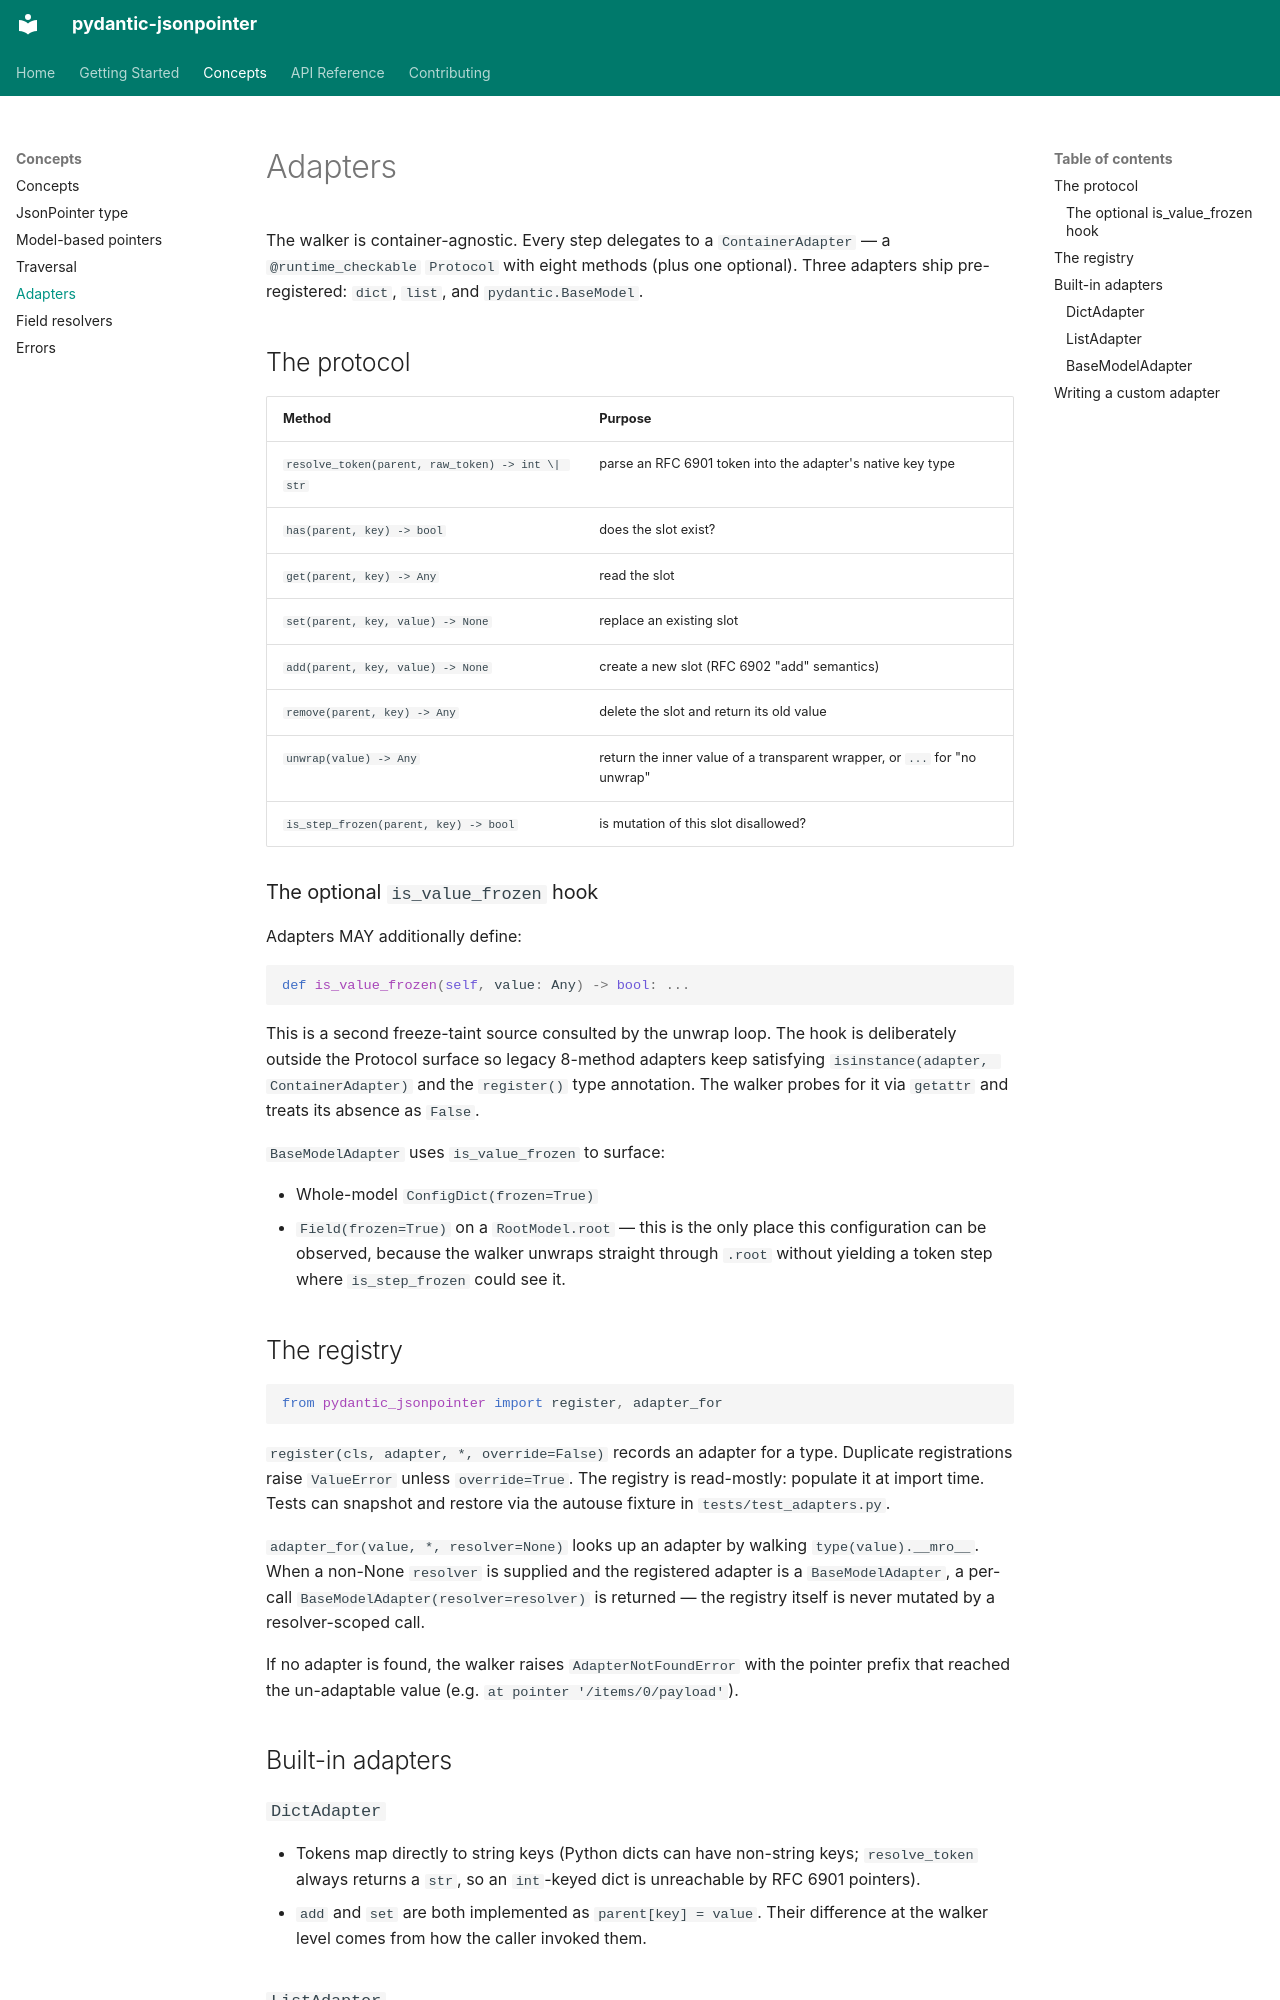

repository: codemageddon/pydantic-jsonpointer · page: concepts/adapters/index.html · generator: mkdocs

# Adapters

The walker is container-agnostic. Every step delegates to a `ContainerAdapter` — a `@runtime_checkable` `Protocol` with eight methods (plus one optional). Three adapters ship pre-registered: `dict`, `list`, and `pydantic.BaseModel`.

## The protocol

| Method | Purpose |
|---|---|
| `resolve_token(parent, raw_token) -> int \| str` | parse an RFC 6901 token into the adapter's native key type |
| `has(parent, key) -> bool` | does the slot exist? |
| `get(parent, key) -> Any` | read the slot |
| `set(parent, key, value) -> None` | replace an existing slot |
| `add(parent, key, value) -> None` | create a new slot (RFC 6902 "add" semantics) |
| `remove(parent, key) -> Any` | delete the slot and return its old value |
| `unwrap(value) -> Any` | return the inner value of a transparent wrapper, or `...` for "no unwrap" |
| `is_step_frozen(parent, key) -> bool` | is mutation of this slot disallowed? |

### The optional `is_value_frozen` hook

Adapters MAY additionally define:

```python
def is_value_frozen(self, value: Any) -> bool: ...
```

This is a second freeze-taint source consulted by the unwrap loop. The hook is deliberately outside the Protocol surface so legacy 8-method adapters keep satisfying `isinstance(adapter, ContainerAdapter)` and the `register()` type annotation. The walker probes for it via `getattr` and treats its absence as `False`.

`BaseModelAdapter` uses `is_value_frozen` to surface:

- Whole-model `ConfigDict(frozen=True)`
- `Field(frozen=True)` on a `RootModel.root` — this is the only place this configuration can be observed, because the walker unwraps straight through `.root` without yielding a token step where `is_step_frozen` could see it.

## The registry

```python
from pydantic_jsonpointer import register, adapter_for
```

`register(cls, adapter, *, override=False)` records an adapter for a type. Duplicate registrations raise `ValueError` unless `override=True`. The registry is read-mostly: populate it at import time. Tests can snapshot and restore via the autouse fixture in `tests/test_adapters.py`.

`adapter_for(value, *, resolver=None)` looks up an adapter by walking `type(value).__mro__`. When a non-None `resolver` is supplied and the registered adapter is a `BaseModelAdapter`, a per-call `BaseModelAdapter(resolver=resolver)` is returned — the registry itself is never mutated by a resolver-scoped call.

If no adapter is found, the walker raises `AdapterNotFoundError` with the pointer prefix that reached the un-adaptable value (e.g. `at pointer '/items/0/payload'`).

## Built-in adapters

### `DictAdapter`

- Tokens map directly to string keys (Python dicts can have non-string keys; `resolve_token` always returns a `str`, so an `int`-keyed dict is unreachable by RFC 6901 pointers).
- `add` and `set` are both implemented as `parent[key] = value`. Their difference at the walker level comes from how the caller invoked them.
